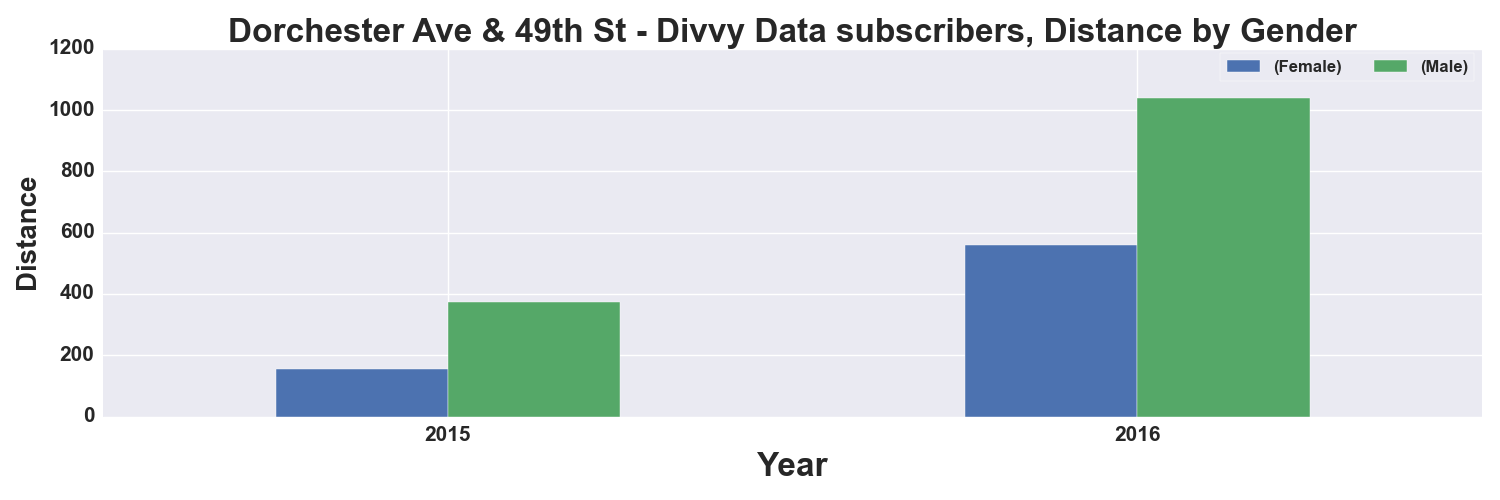

The table this chart was drawn from, first rows:
, START TIME YEAR, DISTANCE_Miles, DISTANCE_Miles
GENDER, , Female, Male
0, 2015, 155.0, 375.0
1, 2016, 560.0, 1039
